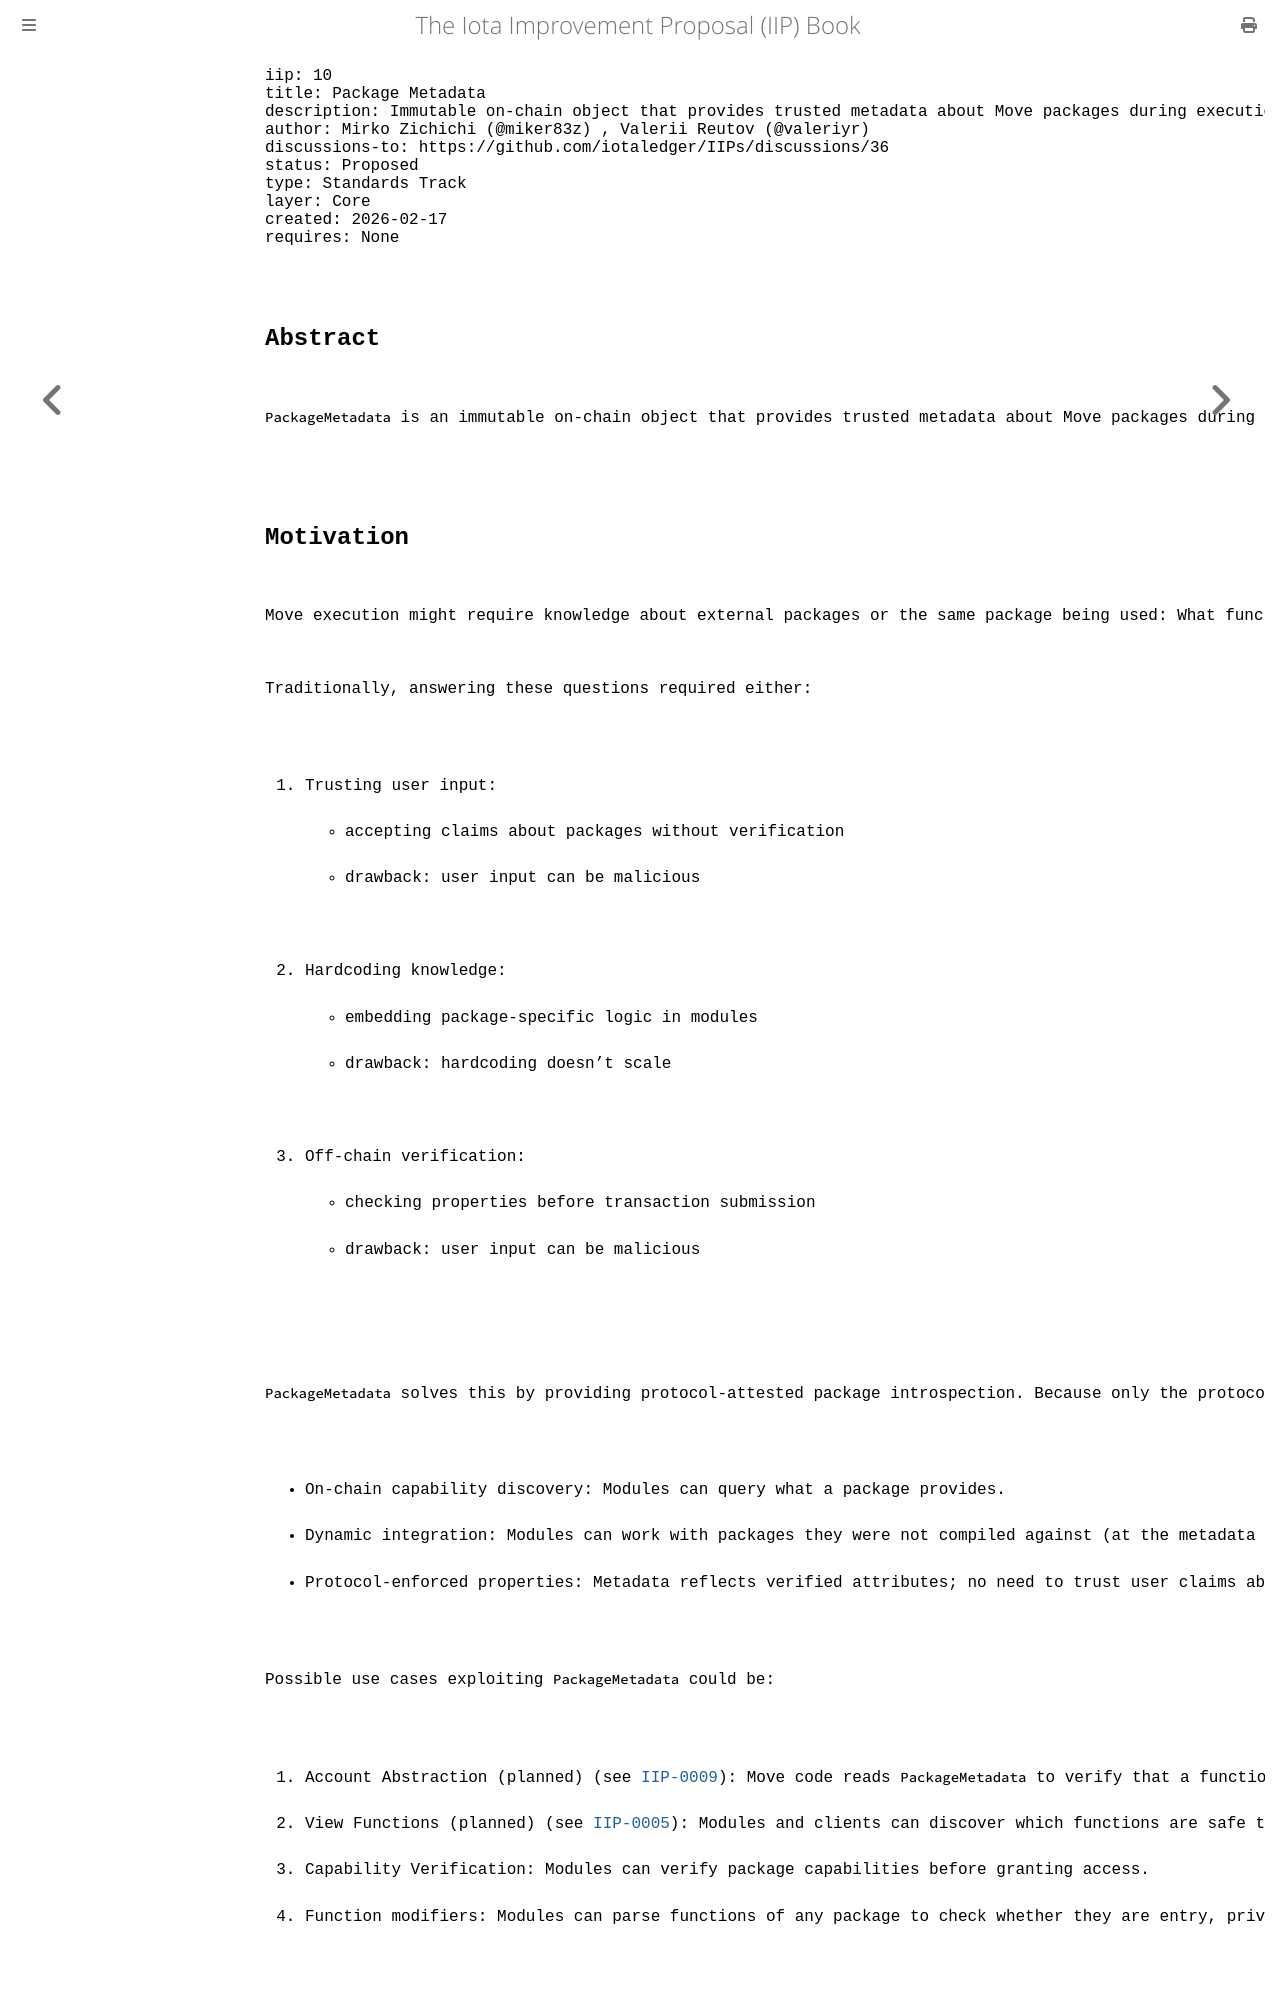

repository: iotaledger/IIPs · page: iips/IIP-0010/IIP-0010.html · generator: mdbook

---
iip: 10
title: Package Metadata
description: Immutable on-chain object that provides trusted metadata about Move packages during execution.
author: Mirko Zichichi (@miker83z) <mirko.zichichi@iota.org>, Valerii Reutov (@valeriyr) <valerii.reutov@iota.org>
discussions-to: https://github.com/iotaledger/IIPs/discussions/36
status: Proposed
type: Standards Track
layer: Core
created: 2026-02-17
requires: None
---

## Abstract

`PackageMetadata` is an immutable on-chain object that provides trusted metadata about Move packages during execution. Because `PackageMetadata` objects are created exclusively by the protocol during publish and upgrade operations, Move code can read this metadata with full confidence in its authenticity. This enables on-chain verification of package properties without relying on user-provided claims. This mechanism allows Move modules to introspect package capabilities, verify function signatures, and make decisions based on protocol-attested information.

## Motivation

Move execution might require knowledge about external packages or the same package being used: What functions does a package expose? What capabilities does it claim? Is a given function a valid authenticator?

Traditionally, answering these questions required either:

1. Trusting user input:
   - accepting claims about packages without verification
   - drawback: user input can be malicious
2. Hardcoding knowledge:
   - embedding package-specific logic in modules
   - drawback: hardcoding doesn't scale
3. Off-chain verification:
   - checking properties before transaction submission
   - drawback: user input can be malicious

`PackageMetadata` solves this by providing protocol-attested package introspection. Because only the protocol can create `PackageMetadata` objects (during publish/upgrade), and because these objects are immutable, Move code can trust their contents completely. This enables:

- On-chain capability discovery: Modules can query what a package provides.
- Dynamic integration: Modules can work with packages they were not compiled against (at the metadata level).
- Protocol-enforced properties: Metadata reflects verified attributes; no need to trust user claims about packages.

Possible use cases exploiting `PackageMetadata` could be:

1. Account Abstraction (planned) (see [IIP-0009](https://github.com/iotaledger/IIPs/blob/main/iips/IIP-0009/IIP-0009.md)): Move code reads `PackageMetadata` to verify that a function is a valid authenticator and to obtain the account type it authenticates. This enables the `account` module to create `AuthenticatorInfoV1` instances that reference verified authenticator functions.
2. View Functions (planned) (see [IIP-0005](https://github.com/iotaledger/IIPs/blob/main/iips/IIP-0005/iip-0005.md)): Modules and clients can discover which functions are safe to call without state changes.
3. Capability Verification: Modules can verify package capabilities before granting access.
4. Function modifiers: Modules can parse functions of any package to check whether they are entry, private, etc.

## Specification

In this section, we present the technical specification for implementing an Package Metadata model version 1 within the IOTA protocol. The specification begins by outlining a set of functional requirements the model must satisfy, followed by a high-level overview of the proposed architectural approach. Finally, the main set of Move type interfaces will be provided as standard for the first version of this model.
